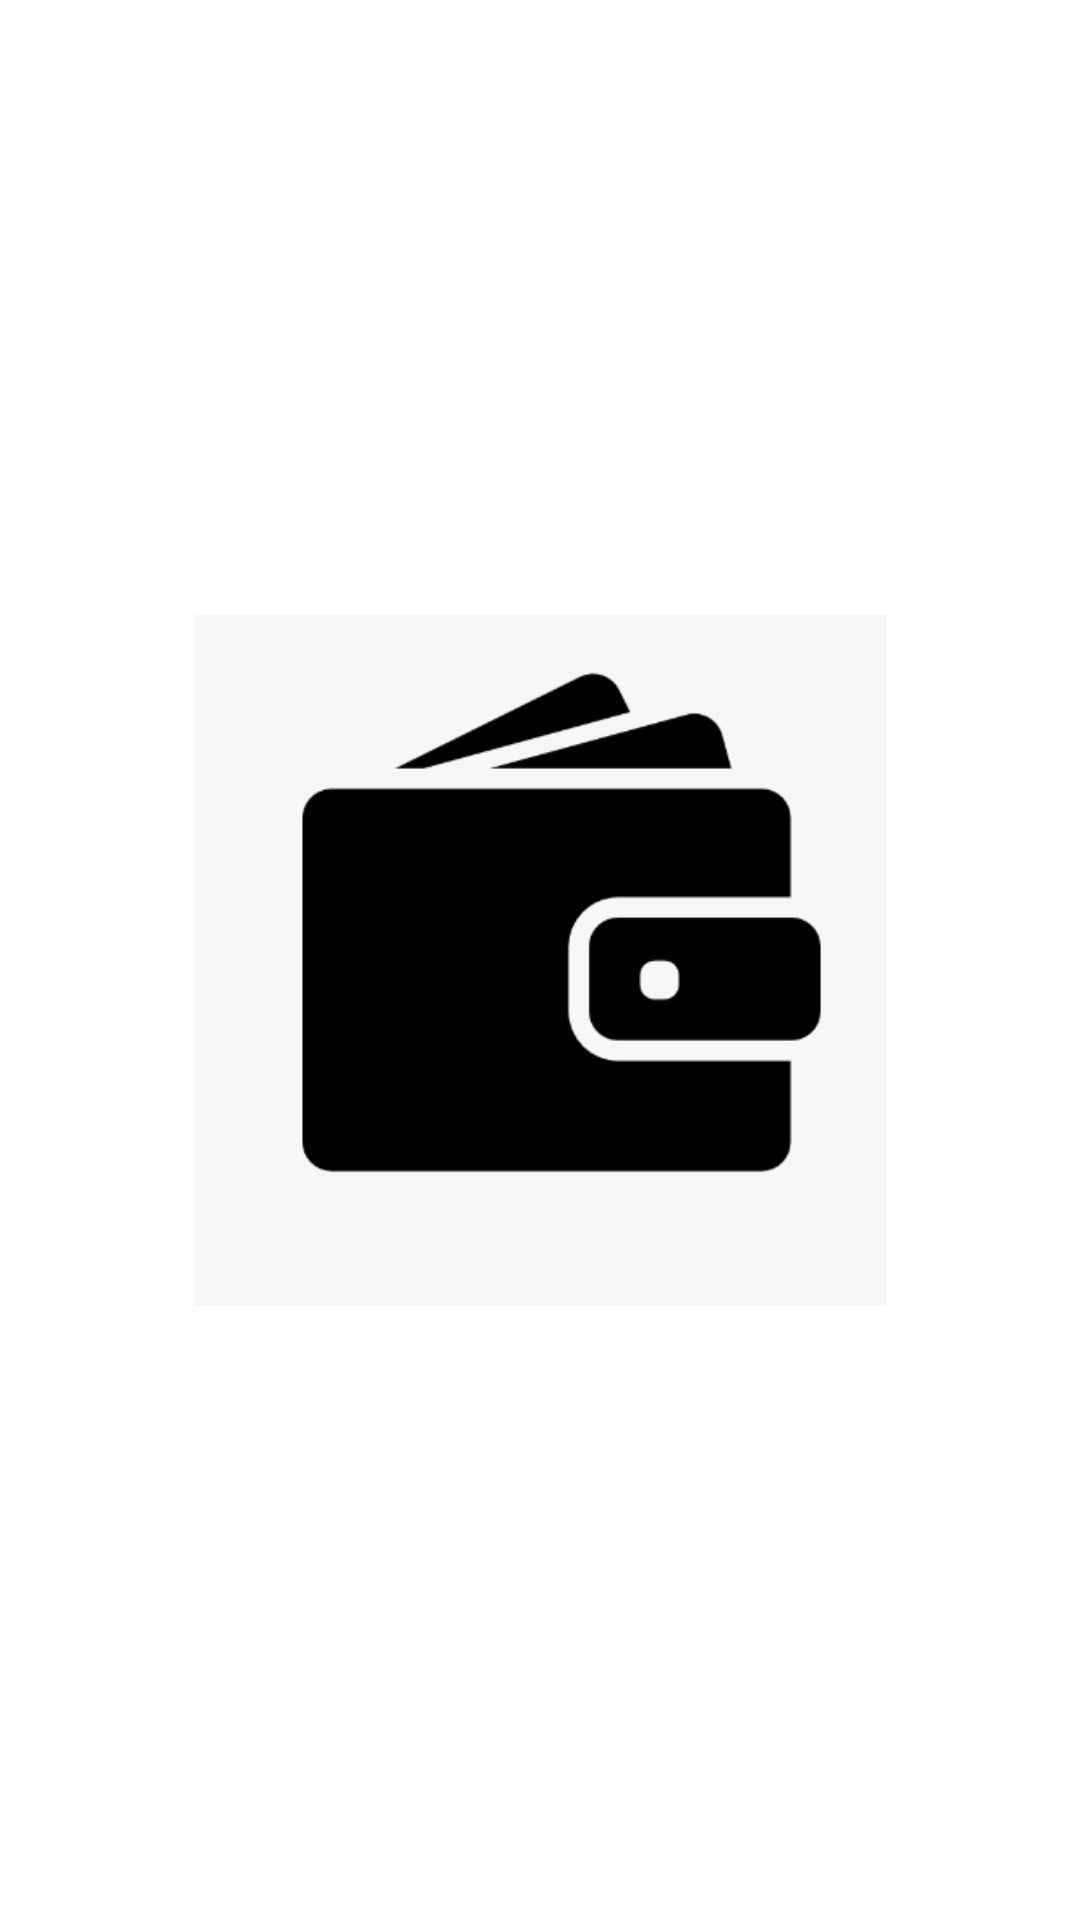

Android layout source for this screen:
<!-- AndroidManifest.xml: application theme Theme.Asim -->
<!-- res/layout/activity_splash.xml -->
<?xml version="1.0" encoding="utf-8"?>
<androidx.constraintlayout.widget.ConstraintLayout xmlns:android="http://schemas.android.com/apk/res/android"
    xmlns:app="http://schemas.android.com/apk/res-auto"
    xmlns:tools="http://schemas.android.com/tools"
    android:id="@+id/main"
    android:layout_width="match_parent"
    android:layout_height="match_parent"
    tools:context="com.budgetbuddy.SplashActivity"
    android:background="#ffffff">

    <ImageView
        android:id="@+id/imageView"
        android:layout_width="231dp"
        android:layout_height="231dp"
        app:layout_constraintBottom_toBottomOf="parent"
        app:layout_constraintEnd_toEndOf="parent"
        app:layout_constraintStart_toStartOf="parent"
        app:layout_constraintTop_toTopOf="parent"
        app:srcCompat="@drawable/icon" />
</androidx.constraintlayout.widget.ConstraintLayout>
<!-- resources referenced by this layout -->
<resources>
  <!-- drawable icon: png bitmap (drawable, 8136 bytes) -->
  <style name="Theme.Asim" parent="Base.Theme.Asim" />
  <style name="Base.Theme.Asim" parent="Theme.Material3.DayNight.NoActionBar">
          
          
      </style>
</resources>
